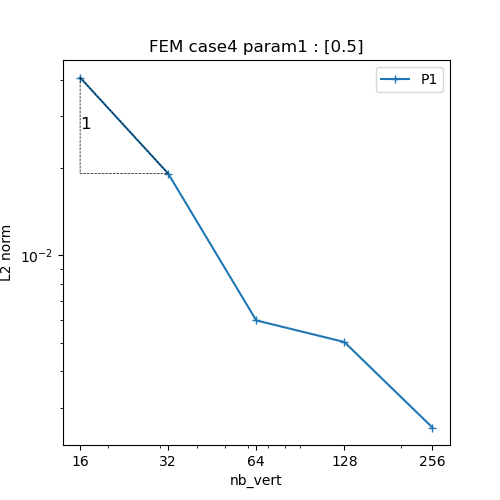

Data behind this chart, as committed beside it:
N, P1
16, 0.04071
32, 0.01907
64, 0.005984
128, 0.005047
256, 0.00257
